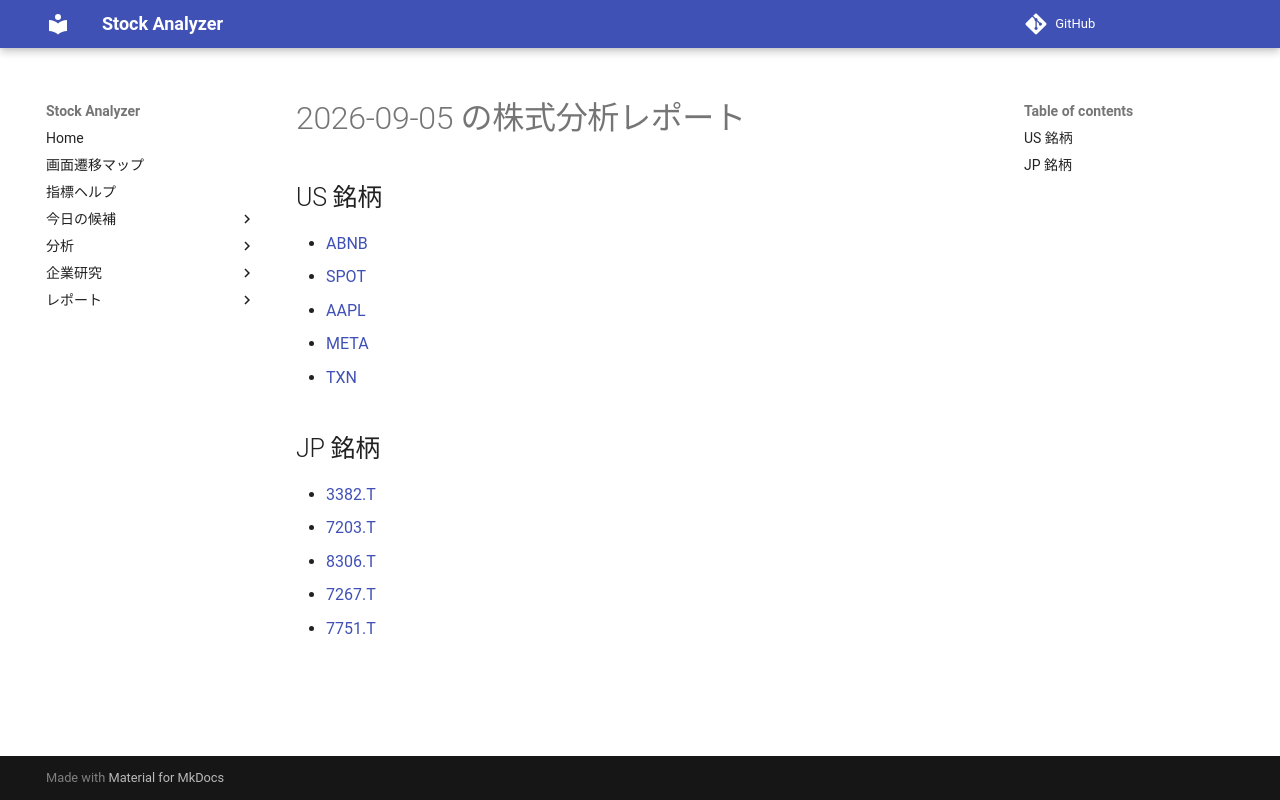

repository: Yumi-note/Making-APP · page: reports/2026-09-05/174521/index.html · generator: mkdocs

# 2026-09-05 の株式分析レポート

## US 銘柄

- [ABNB](ABNB.md)
- [SPOT](SPOT.md)
- [AAPL](AAPL.md)
- [META](META.md)
- [TXN](TXN.md)

## JP 銘柄

- [3382.T](3382_T.md)
- [7203.T](7203_T.md)
- [8306.T](8306_T.md)
- [7267.T](7267_T.md)
- [7751.T](7751_T.md)
